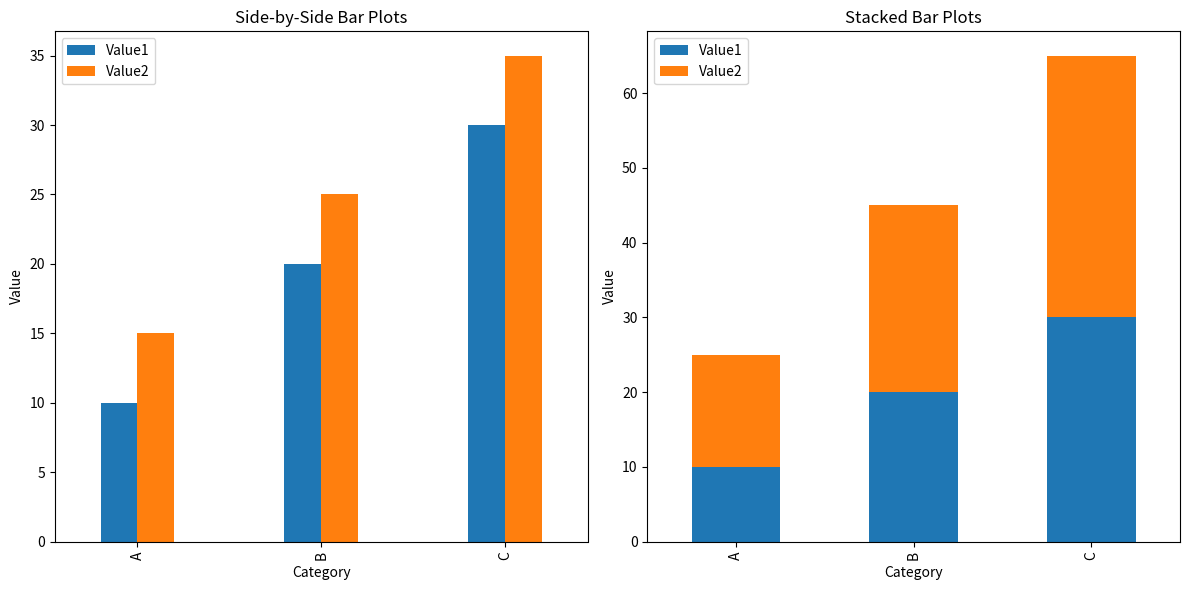

Here is the Python script that generated this plot:
import pandas as pd
import matplotlib.pyplot as plt

# Create sample DataFrame for side-by-side bar plots
data_side_by_side = {
    'Category': ['A', 'B', 'C'],
    'Value1': [10, 20, 30],
    'Value2': [15, 25, 35]
}
df_side_by_side = pd.DataFrame(data_side_by_side)
df_side_by_side.set_index('Category', inplace=True)  # Set 'Category' column as index

# Create sample DataFrame for stacked bar plots
data_stacked = {
    'Category': ['A', 'B', 'C'],
    'Value1': [10, 20, 30],
    'Value2': [15, 25, 35]
}
df_stacked = pd.DataFrame(data_stacked)
df_stacked.set_index('Category', inplace=True)  # Set 'Category' column as index

# Create a figure and subplots for both plots
fig, axes = plt.subplots(nrows=1, ncols=2, figsize=(12, 6))

# Plot side-by-side bar plots
df_side_by_side.plot(kind='bar', ax=axes[0], width=0.4)
axes[0].set_title('Side-by-Side Bar Plots')
axes[0].set_xlabel('Category')
axes[0].set_ylabel('Value')

# Plot stacked bar plots
df_stacked.plot(kind='bar', stacked=True, ax=axes[1])
axes[1].set_title('Stacked Bar Plots')
axes[1].set_xlabel('Category')
axes[1].set_ylabel('Value')

# Adjust layout and display the combined plots
plt.tight_layout()  # Adjust subplot parameters to give specified padding
plt.show()
